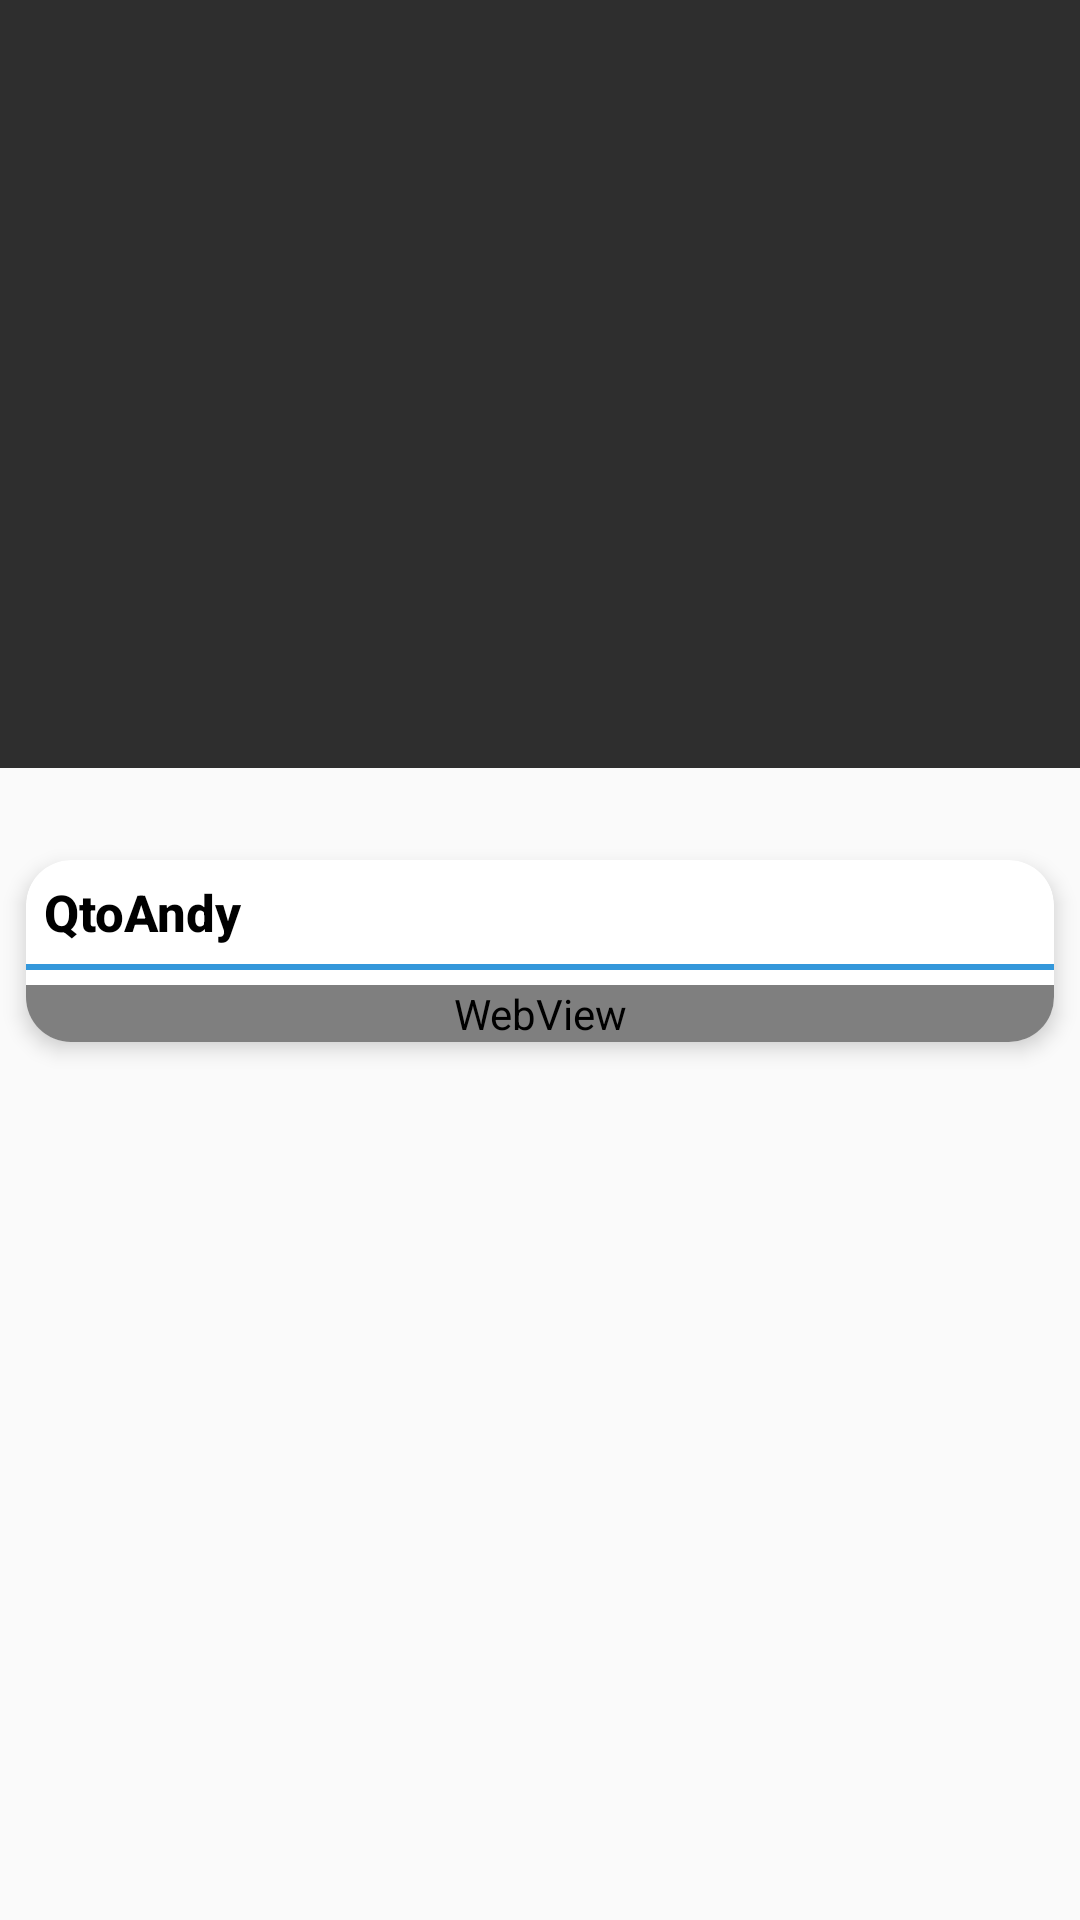

Here is an Android app screen rendered from its layout file. Give the layout XML and the strings, colors and styles it references.
<!-- AndroidManifest.xml: application theme MyMaterialTheme -->
<!-- res/layout/activity_posts_favorite_view.xml -->
<?xml version="1.0" encoding="utf-8"?>
<androidx.coordinatorlayout.widget.CoordinatorLayout xmlns:android="http://schemas.android.com/apk/res/android"
    xmlns:app="http://schemas.android.com/apk/res-auto"
    xmlns:tools="http://schemas.android.com/tools"
    android:layout_width="match_parent"
    android:layout_height="match_parent"
    android:fitsSystemWindows="true"
    >

    <ScrollView
        android:layout_width="match_parent"
        android:layout_height="match_parent">

        <LinearLayout
            android:orientation="vertical"
            android:layout_width="match_parent"
            android:layout_height="match_parent">

            <com.google.android.material.appbar.AppBarLayout
                android:id="@+id/appbar_layout"
                android:layout_width="match_parent"
                android:layout_height="256dp"
                android:theme="@style/ThemeOverlay.AppCompat.Dark.ActionBar">

                <android.support.design.widget.CollapsingToolbarLayout
                    android:id="@+id/collapsing_toolbar"
                    android:fitsSystemWindows="true"
                    app:expandedTitleTextAppearance="@style/TextAppearance.AppCompat.SearchResult.Title"
                    android:layout_width="match_parent"
                    android:layout_height="match_parent"
                    app:contentScrim="?attr/colorPrimary"
                    app:layout_scrollFlags="scroll|exitUntilCollapsed">

                    <ImageView
                        android:id="@+id/imageFavorites"
                        android:background="@color/bg"
                        android:scaleType="centerCrop"
                        android:layout_width="match_parent"
                        android:layout_height="match_parent" />

                    <androidx.appcompat.widget.Toolbar
                        android:id="@+id/toolbar"
                        android:gravity="bottom"
                        app:popupTheme="@style/ThemeOverlay.AppCompat.Light"
                        app:layout_collapseMode="pin"
                        android:minHeight="?attr/actionBarSize"
                        android:layout_width="match_parent"
                        android:layout_height="?attr/actionBarSize">
                    </androidx.appcompat.widget.Toolbar>


                </android.support.design.widget.CollapsingToolbarLayout>

            </com.google.android.material.appbar.AppBarLayout>

            <androidx.cardview.widget.CardView
                app:layout_behavior="@string/appbar_scrolling_view_behavior"
                android:layout_marginTop="20dp"
                app:cardCornerRadius="15dp"
                app:cardUseCompatPadding="true"
                app:cardElevation="4dp"
                android:layout_width="match_parent"
                android:layout_height="wrap_content">

                <RelativeLayout
                    android:layout_width="match_parent"
                    android:layout_height="match_parent">

                    <TextView
                        android:id="@+id/shortTitle"
                        android:textColor="@color/black_color"
                        android:text="@string/app_name"
                        android:textStyle="bold"
                        android:textSize="17dp"
                        android:textAppearance="@style/TextAppearance.AppCompat.SearchResult.Title"
                        android:padding="6dp"
                        android:visibility="gone"
                        android:layout_width="match_parent"
                        android:layout_height="wrap_content" />

                    <TextView
                        android:id="@+id/titleDetailsPosts"
                        android:textColor="@color/black_color"
                        android:text="@string/app_name"
                        android:textStyle="bold"
                        android:textSize="17dp"
                        android:textAppearance="@style/TextAppearance.AppCompat.SearchResult.Title"
                        android:padding="6dp"
                        android:layout_width="match_parent"
                        android:layout_height="wrap_content" />

                    <View
                        android:id="@+id/view"
                        android:layout_below="@id/titleDetailsPosts"
                        android:layout_width="match_parent"
                        android:layout_height="2dp"
                        android:background="@color/colorAccent"/>

                    <WebView
                        android:id="@+id/descriptionFavorites"
                        android:layout_below="@id/view"
                        android:layout_marginTop="5dp"
                        android:layout_width="match_parent"
                        android:layout_height="wrap_content">

                    </WebView>

                </RelativeLayout>

            </androidx.cardview.widget.CardView>

        </LinearLayout>

    </ScrollView>

</androidx.coordinatorlayout.widget.CoordinatorLayout>
<!-- resources referenced by this layout -->
<resources>
  <color name="bg">#2e2e2e</color>
  <color name="black_color">#000000</color>
  <color name="colorAccent">#3498DB</color>
  <string name="app_name">QtoAndy</string>
  <style name="MyMaterialTheme" parent="MyMaterialTheme.Base">
  
      </style>
  <style name="MyMaterialTheme.Base" parent="Theme.AppCompat.Light.DarkActionBar">
          <item name="windowNoTitle">true</item>
          <item name="windowActionBar">false</item>
          <item name="colorPrimary">@color/colorPrimary</item>
          <item name="colorPrimaryDark">@color/colorPrimaryDark</item>
          <item name="colorAccent">@color/colorAccent</item>
      </style>
  <color name="colorPrimary">#445F7A</color>
  <color name="colorPrimaryDark">#2C3E50</color>
</resources>
